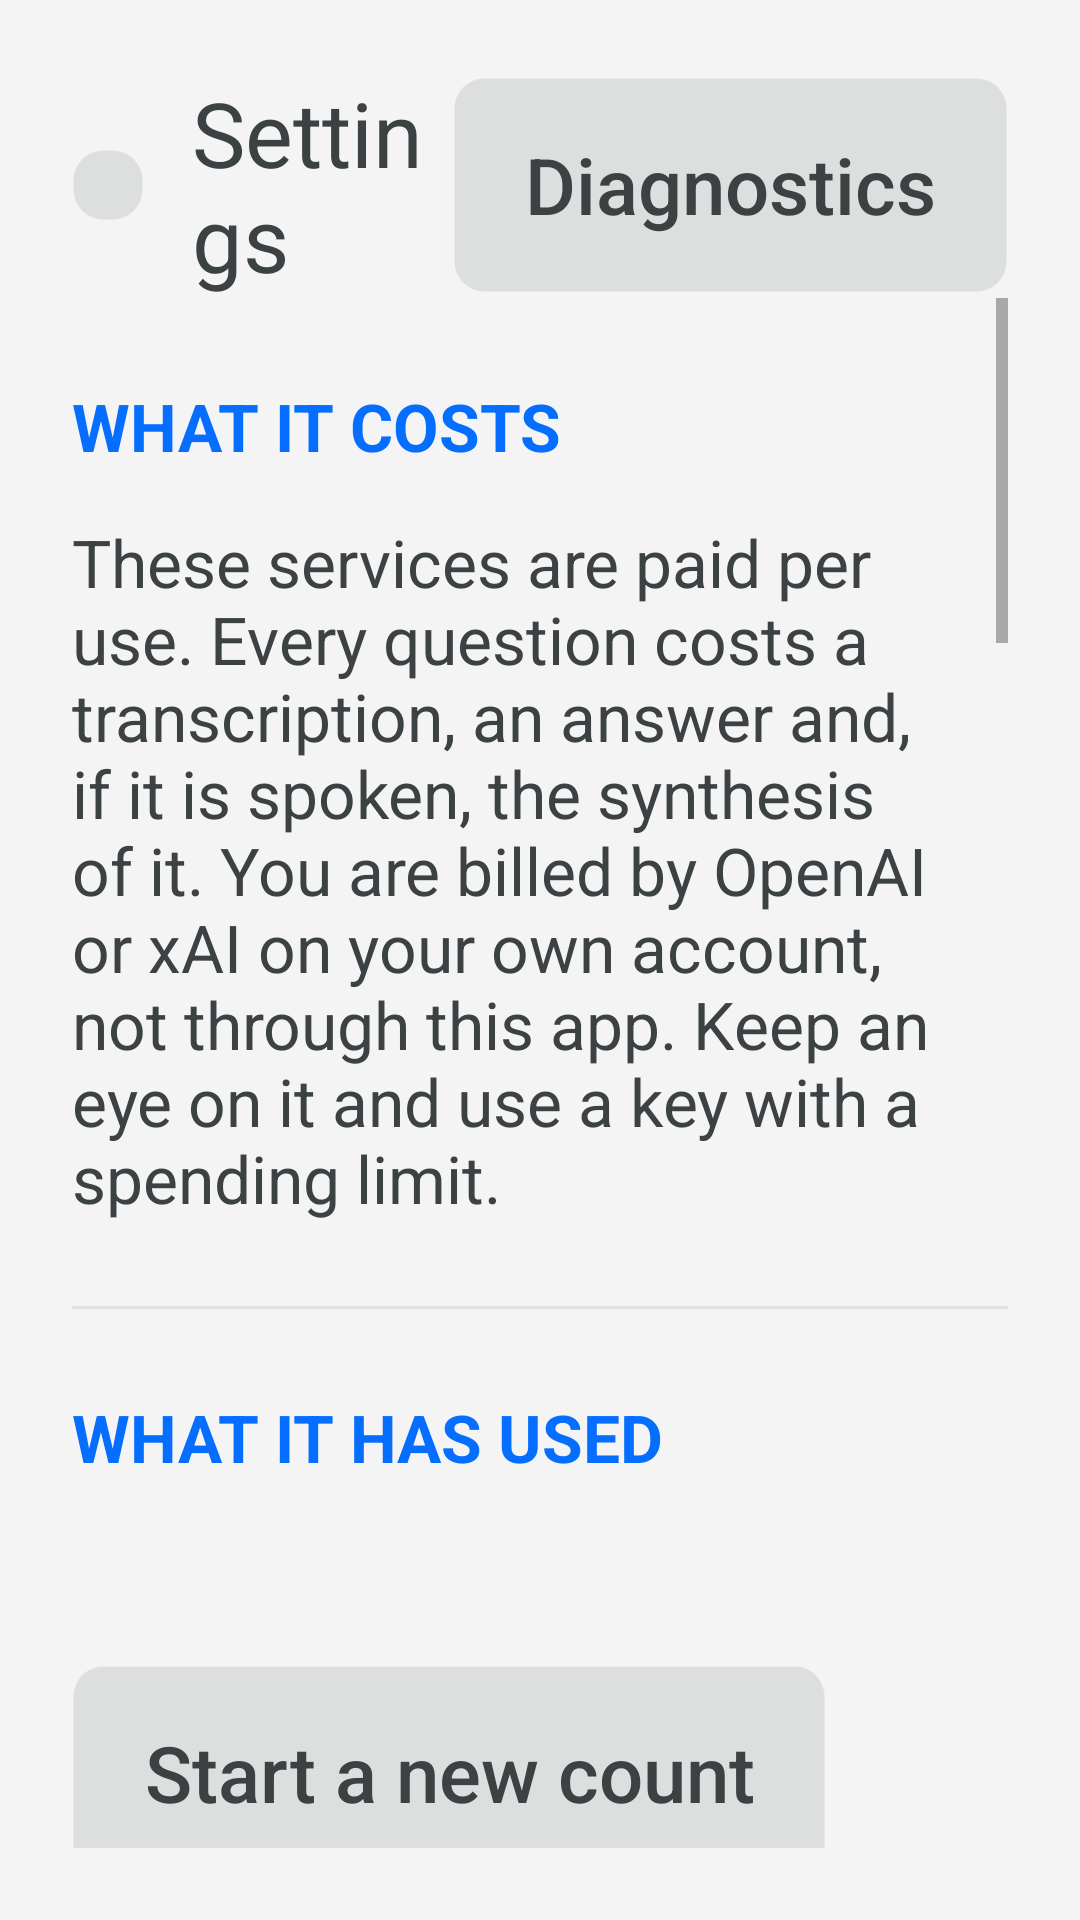

Android layout source for this screen:
<!-- AndroidManifest.xml: application theme Theme.MG4Assistant -->
<!-- res/layout/activity_settings.xml -->
<?xml version="1.0" encoding="utf-8"?>
<LinearLayout xmlns:android="http://schemas.android.com/apk/res/android"
    android:layout_width="match_parent"
    android:layout_height="match_parent"
    android:orientation="vertical"
    android:background="@color/chrome_background"
    android:padding="@dimen/screen_padding">

    <LinearLayout
        android:layout_width="match_parent"
        android:layout_height="wrap_content"
        android:gravity="center_vertical"
        android:orientation="horizontal">

        <ImageView
            android:id="@+id/button_back"
            android:layout_width="wrap_content"
            android:layout_height="wrap_content"
            android:layout_marginEnd="@dimen/button_gap"
            android:background="@drawable/native_button_selector"
            android:clickable="true"
            android:contentDescription="@string/cd_back"
            android:focusable="true"
            android:padding="@dimen/native_button_padding_v"
            android:src="@drawable/ic_back" />

        <TextView
            android:layout_width="0dp"
            android:layout_height="wrap_content"
            android:layout_weight="1"
            android:text="@string/settings_title"
            android:textColor="@color/text_primary"
            android:textSize="@dimen/title_size" />

        <Button
            android:id="@+id/button_diagnostics"
            style="@style/TonalButton"
            android:text="@string/action_diagnostics" />
    </LinearLayout>

    <ScrollView
        android:layout_width="match_parent"
        android:layout_height="0dp"
        android:layout_weight="1"
        android:fillViewport="true">

        <LinearLayout
            android:layout_width="match_parent"
            android:layout_height="wrap_content"
            android:orientation="vertical">

            <TextView
                style="@style/SectionHeader"
                android:text="@string/settings_section_cost" />

            
            <TextView
                android:id="@+id/cost_notice"
                style="@style/Notice"
                android:text="@string/settings_cost_notice" />

            <View style="@style/Hairline" />

            <TextView
                style="@style/SectionHeader"
                android:text="@string/settings_section_usage" />

            <TextView
                android:id="@+id/usage_summary"
                style="@style/Notice" />



            <Button
                android:id="@+id/button_usage_reset"
                style="@style/TonalButton"
                android:layout_marginTop="@dimen/row_gap"
                android:text="@string/settings_usage_reset" />

            <View style="@style/Hairline" />

            <TextView
                style="@style/SectionHeader"
                android:text="@string/settings_section_keys" />

            <TextView
                android:id="@+id/keys_notice"
                style="@style/Notice" />

            
            <LinearLayout
                android:id="@+id/key_openai_row"
                style="@style/BadgeRow"
                android:layout_marginTop="@dimen/row_gap">

                <View
                    android:id="@+id/key_openai_badge"
                    style="@style/Badge" />

                <TextView
                    android:id="@+id/key_openai_state"
                    style="@style/Notice"
                    android:layout_width="0dp"
                    android:layout_weight="1"
                    android:layout_marginTop="0dp" />
            </LinearLayout>

            <LinearLayout
                android:id="@+id/key_xai_row"
                style="@style/BadgeRow">

                <View
                    android:id="@+id/key_xai_badge"
                    style="@style/Badge" />

                <TextView
                    android:id="@+id/key_xai_state"
                    style="@style/Notice"
                    android:layout_width="0dp"
                    android:layout_weight="1"
                    android:layout_marginTop="0dp" />
            </LinearLayout>

            
            <LinearLayout
                android:layout_width="match_parent"
                android:layout_height="wrap_content"
                android:layout_marginTop="@dimen/row_gap"
                android:orientation="horizontal">

                <Button
                    android:id="@+id/key_from_file"
                    style="@style/TonalButton"
                    android:layout_marginEnd="@dimen/button_gap"
                    android:text="@string/key_from_file" />

                <Button
                    android:id="@+id/key_paste"
                    style="@style/TonalButton"
                    android:layout_marginEnd="@dimen/button_gap"
                    android:text="@string/key_paste" />

                <Button
                    android:id="@+id/key_type"
                    style="@style/TonalButton"
                    android:text="@string/key_type" />
            </LinearLayout>

            <TextView
                style="@style/Hint"
                android:text="@string/settings_keys_hint" />

            <View style="@style/Hairline" />

            <TextView
                style="@style/SectionHeader"
                android:text="@string/settings_section_conversation" />

            <LinearLayout
                android:layout_width="match_parent"
                android:layout_height="wrap_content"
                android:orientation="horizontal">

                <Button
                    android:id="@+id/button_provider"
                    style="@style/TonalButton"
                    android:layout_width="0dp"
                    android:layout_weight="1"
                    android:layout_marginEnd="@dimen/button_gap" />

                <Button
                    android:id="@+id/button_model"
                    style="@style/TonalButton"
                    android:layout_width="0dp"
                    android:layout_weight="1"
                    android:layout_marginEnd="@dimen/button_gap" />

                <Button
                    android:id="@+id/button_voice"
                    style="@style/TonalButton"
                    android:layout_width="0dp"
                    android:layout_weight="1" />
            </LinearLayout>

            <TextView
                android:id="@+id/speech_notice"
                style="@style/Hint"
                android:text="@string/settings_speech_notice" />

            <View style="@style/Hairline" />

            <TextView
                style="@style/SectionHeader"
                android:text="@string/settings_section_wheel" />

            
            <Button
                android:id="@+id/button_wheel"
                style="@style/TonalButton" />

            <TextView
                style="@style/Hint"
                android:text="@string/settings_wheel_explain" />

            <Button
                android:id="@+id/button_listen_open"
                style="@style/TonalButton"
                android:layout_marginTop="@dimen/row_gap" />

            <TextView
                style="@style/Hint"
                android:paddingBottom="@dimen/section_gap"
                android:text="@string/settings_listen_open_explain" />
        </LinearLayout>
    </ScrollView>
</LinearLayout>
<!-- resources referenced by this layout -->
<resources>
  <color name="chrome_background">#f4f4f4</color>
  <color name="text_primary">#3c4143</color>
  <dimen name="button_gap">16dp</dimen>
  <dimen name="native_button_padding_v">12dp</dimen>
  <dimen name="row_gap">16dp</dimen>
  <dimen name="screen_padding">24dp</dimen>
  <dimen name="section_gap">28dp</dimen>
  <dimen name="title_size">30sp</dimen>
  <string name="action_diagnostics">Diagnostics</string>
  <string name="cd_back">Back</string>
  <string name="key_from_file">From a file</string>
  <string name="key_paste">Paste</string>
  <string name="key_type">Type it</string>
  <string name="settings_cost_notice">These services are paid per use. Every question costs a transcription, an answer and, if it is spoken, the synthesis of it. You are billed by OpenAI or xAI on your own account, not through this app. Keep an eye on it and use a key with a spending limit.</string>
  <string name="settings_keys_hint">A file can arrive on a USB stick or in the Download folder. One downloaded with MG4 Browser works too, but import it straight away: the browser clears its own downloads.\n\nGreen means the service answered when it was last asked, amber that a key is there but has not been accepted. Tap a service to check it again or remove it.</string>
  <string name="settings_listen_open_explain">A gesture that opens the app is only half a command if you then have to touch the screen, so it starts recording the moment it appears.\n\nIt stays quiet until a key is entered and the microphone has been allowed, and it never asks for the microphone by itself — so it cannot start at somebody on a car that is not set up yet.</string>
  <string name="settings_section_conversation">Conversation</string>
  <string name="settings_section_cost">What it costs</string>
  <string name="settings_section_keys">Keys</string>
  <string name="settings_section_usage">What it has used</string>
  <string name="settings_section_wheel">Opening it</string>
  <string name="settings_speech_notice">Hearing and speaking always go to OpenAI: xAI publishes no transcription or speech service.</string>
  <string name="settings_title">Settings</string>
  <string name="settings_usage_reset">Start a new count</string>
  <string name="settings_wheel_explain">Only a long press, and only if the wheel\'s broadcast reaches this app while it is closed — the diagnostics screen tells you in three minutes.\n\nLeave it off if you use Android Auto. With a phone connected the long press belongs to Google Assistant, and both would open at once: this app hears the wheel, it does not take it from anyone.</string>
  <style name="Notice" parent="Hint">
          <item name="android:textColor">@color/text_primary</item>
          <item name="android:textSize">@dimen/status_text_size</item>
      </style>
  <color name="button_surface_pressed">#3d3c4143</color>
  <color name="button_border">#00000000</color>
  <dimen name="native_button_radius">10dp</dimen>
  <color name="button_surface">#1f3c4143</color>
  <dimen name="badge_size">24dp</dimen>
  <!-- drawable badge_dot (drawable) -->
  <?xml version="1.0" encoding="utf-8"?>
  <shape xmlns:android="http://schemas.android.com/apk/res/android"
      android:shape="oval">
      <solid android:color="#ffffffff" />
  </shape>
  <dimen name="button_height">72dp</dimen>
  <dimen name="hairline_height">1dp</dimen>
  <color name="hairline">#14000000</color>
  <dimen name="field_margin_top">8dp</dimen>
  <color name="text_secondary">#7f3c4143</color>
  <dimen name="secondary_text_size">20sp</dimen>
  <dimen name="status_text_size">22sp</dimen>
  <color name="accent">#056eff</color>
  <dimen name="section_header_size">22sp</dimen>
  <dimen name="native_button_padding_h">24dp</dimen>
  <dimen name="button_text_size">26sp</dimen>
</resources>
